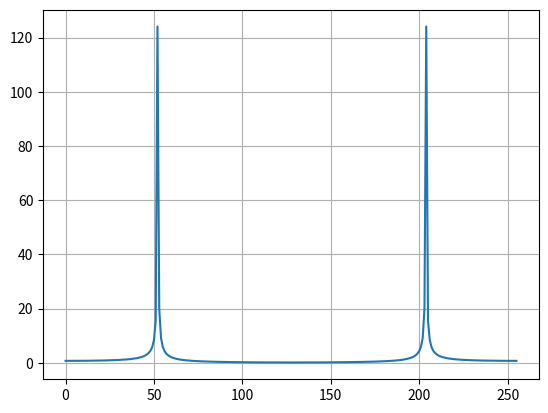
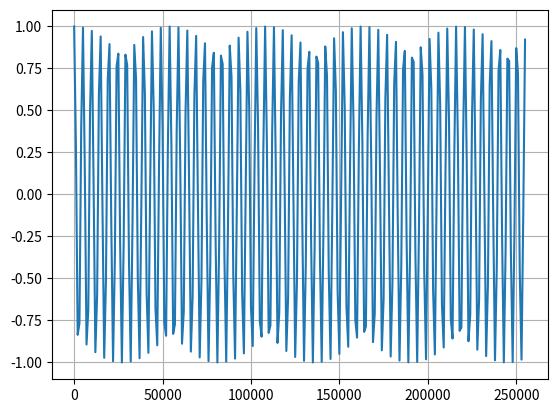

Generate these figures, in order, with matplotlib: (Note: this script raises an exception after producing the figures.)
import cmath

import matplotlib.pyplot as plt
import numpy as np


def signal_wave():
    frequency = 0.5 * np.pi
    fs = 0.001
    ts = 1 / fs
    n = 256
    t = np.arange(0, n * ts, ts)
    x = np.cos(2 * np.pi * frequency * t)
    sig_fft = abs(np.fft.fft(x))
    sig_phase = map(cmath.phase, np.fft.fft(x))
    plt.figure()
    #plt.plot(t, x)
    plt.grid(True)
    #plt.show()
    plt.plot(sig_fft)
    plt.show()

    plt.figure()
    plt.plot(t, x)
    plt.grid(True)
    plt.show()
    plt.plot(sig_phase)
    plt.show()


if __name__ == '__main__':
    signal_wave()
    #pulstran
    #rectpuls